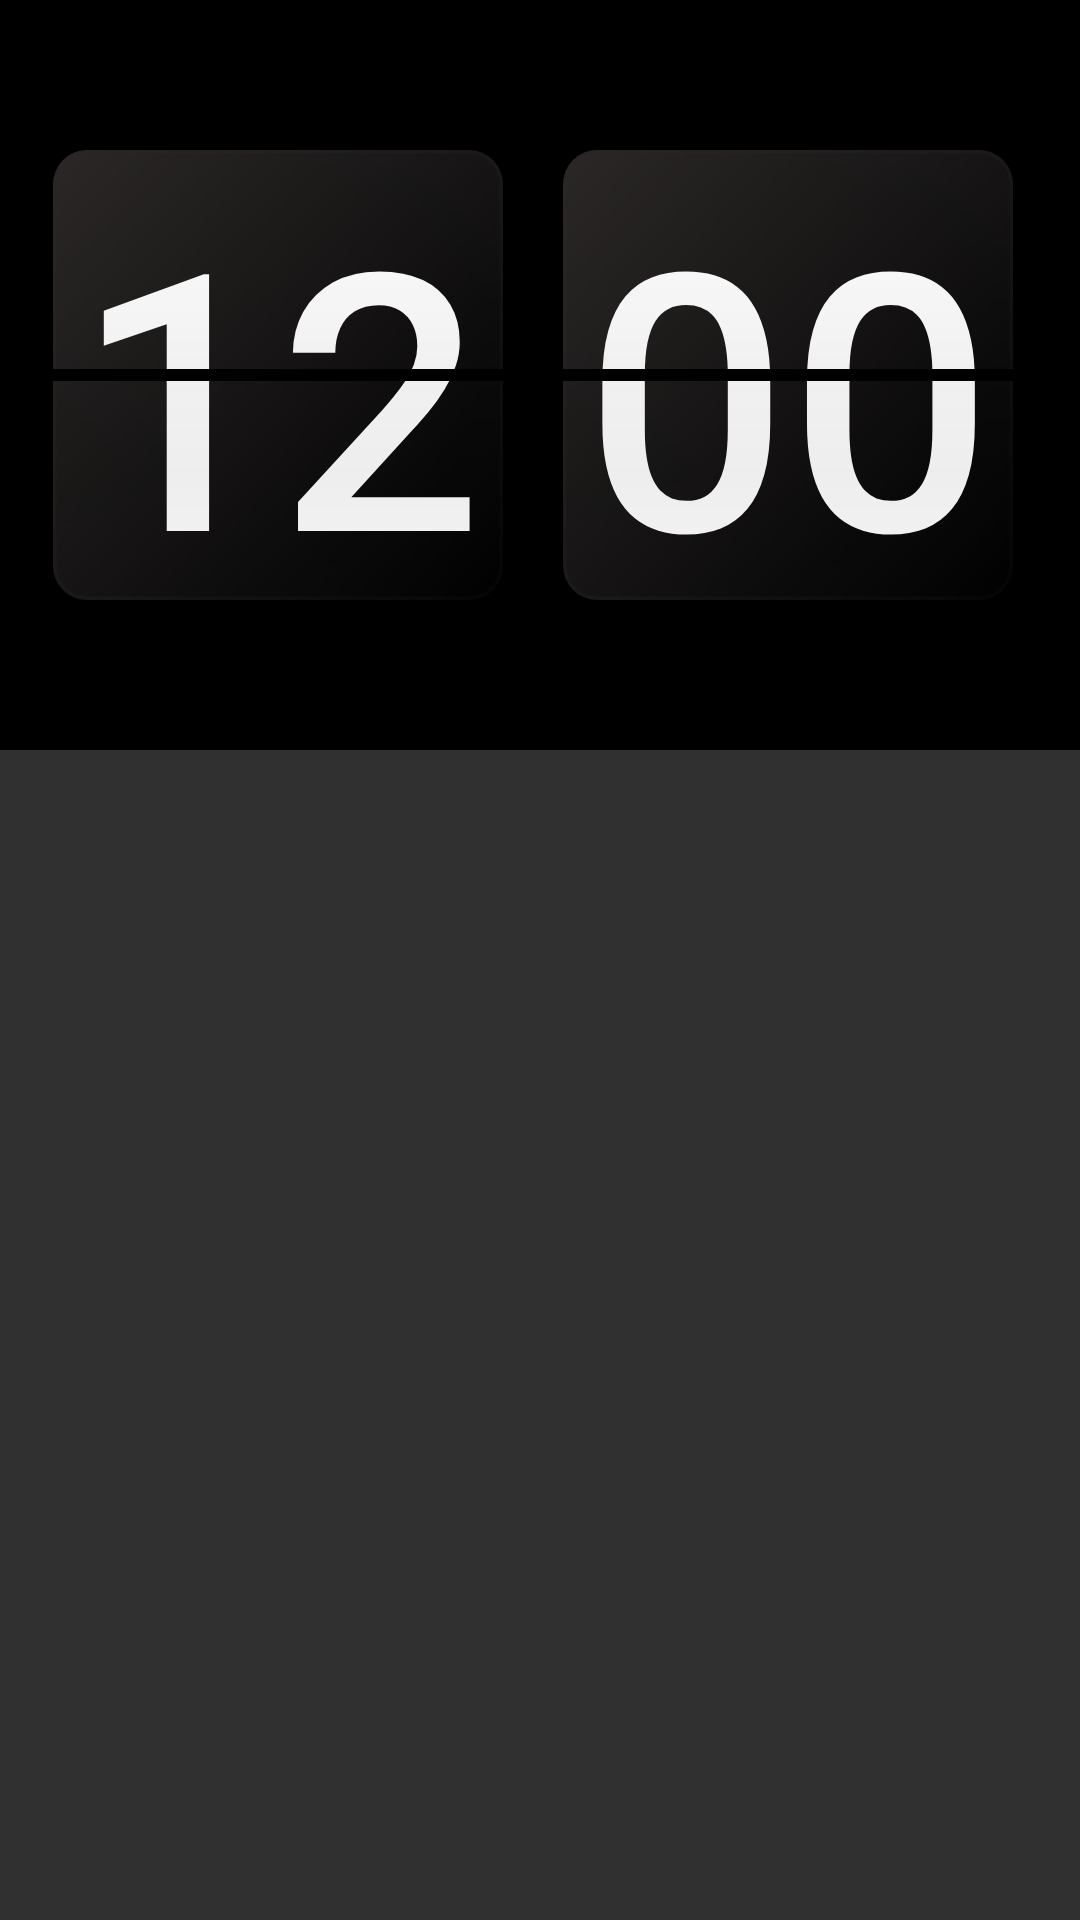

The Android layout XML behind this screen, and the referenced resources:
<!-- AndroidManifest.xml: application theme Theme.AppCompat.NoActionBar -->
<!-- res/layout/activity_main.xml -->
<?xml version="1.0" encoding="utf-8"?>
<LinearLayout xmlns:android="http://schemas.android.com/apk/res/android"
    xmlns:app="http://schemas.android.com/apk/res-auto"
    xmlns:tools="http://schemas.android.com/tools"
    android:layout_width="match_parent"
    android:layout_height="match_parent"
    tools:context=".MainActivity">

    <FrameLayout
            android:layout_width="match_parent"
            android:layout_height="250dp"
            app:layout_constraintStart_toStartOf="parent"
            app:layout_constraintTop_toTopOf="parent"
            android:background="@color/black">

        <androidx.constraintlayout.widget.ConstraintLayout
            android:id="@+id/constraintLayout"
            android:layout_width="match_parent"
            android:layout_height="250dp"
            app:layout_constraintTop_toTopOf="parent"
            app:layout_constraintStart_toStartOf="parent"
            app:layout_constraintRight_toRightOf="parent"
            android:background="@color/black">

            <View
                android:id="@+id/lineView"
                android:layout_width="5dp"
                android:layout_height="match_parent"
                app:layout_constraintRight_toRightOf="parent"
                app:layout_constraintLeft_toLeftOf="parent"
                android:background="@color/black"
                android:forceHasOverlappingRendering="true"
                />

            <Button
                android:id="@+id/HourView"
                android:layout_width="150dp"
                android:layout_height="150dp"
                android:text="12"
                android:textColor="@color/white"
                android:textSize="120sp"
                android:textAlignment="center"
                android:layout_marginEnd="10dp"
                app:layout_constraintEnd_toStartOf="@+id/lineView"
                app:layout_constraintTop_toTopOf="parent"
                app:layout_constraintBottom_toBottomOf="parent"
                android:background="@drawable/rectangle_1"
                android:backgroundTint="@color/button_background"
                />

            <Button
                android:id="@+id/MinView"
                android:layout_width="150dp"
                android:layout_height="150dp"
                android:text="00"
                android:textColor="@color/white"
                android:textSize="120sp"
                android:textAlignment="center"
                android:layout_marginStart="10dp"
                app:layout_constraintStart_toStartOf="@+id/lineView"
                app:layout_constraintTop_toTopOf="parent"
                app:layout_constraintBottom_toBottomOf="parent"
                android:background="@drawable/rectangle_1"
                android:backgroundTint="@color/button_background"
                />

            <View
                android:id="@+id/midLine"
                android:layout_width="match_parent"
                android:layout_height="4dp"
                android:layout_gravity="center"
                android:background="@color/black"
                android:forceHasOverlappingRendering="true"
                android:translationZ="100dp"
                app:layout_constraintBottom_toBottomOf="@id/constraintLayout"
                app:layout_constraintTop_toTopOf="parent"
                />


        </androidx.constraintlayout.widget.ConstraintLayout>


    </FrameLayout>






















































</LinearLayout>
<!-- resources referenced by this layout -->
<resources>
  <color name="black">#FF000000</color>
  <color name="button_background">#2B2727</color>
  <color name="white">#FFFFFFFF</color>
  <!-- drawable rectangle_1 (drawable-nodpi) -->
  <vector xmlns:android="http://schemas.android.com/apk/res/android"
      xmlns:aapt="http://schemas.android.com/aapt"
      android:width="200dp"
      android:height="200dp"
      android:viewportWidth="266"
      android:viewportHeight="259">
    <path
        android:pathData="M20,0L246,0A20,20 0,0 1,266 20L266,239A20,20 0,0 1,246 259L20,259A20,20 0,0 1,0 239L0,20A20,20 0,0 1,20 0z">
      <aapt:attr name="android:fillColor">
        <gradient 
            android:startX="5"
            android:startY="9"
            android:endX="266"
            android:endY="259"
            android:type="linear">
          <item android:offset="0" android:color="#FFEFEFEF"/>
          <item android:offset="1" android:color="#00EFEFEF"/>
        </gradient>
      </aapt:attr>
    </path>
    <path
        android:pathData="M20,1L246,1A19,19 0,0 1,265 20L265,239A19,19 0,0 1,246 258L20,258A19,19 0,0 1,1 239L1,20A19,19 0,0 1,20 1z"
        android:strokeWidth="2"
        android:fillColor="#00000000">
      <aapt:attr name="android:strokeColor">
        <gradient 
            android:startX="0"
            android:startY="0"
            android:endX="266"
            android:endY="259"
            android:type="linear">
          <item android:offset="0" android:color="#66FFFFFF"/>
          <item android:offset="1" android:color="#19FFFFFF"/>
        </gradient>
      </aapt:attr>
    </path>
  </vector>
</resources>
